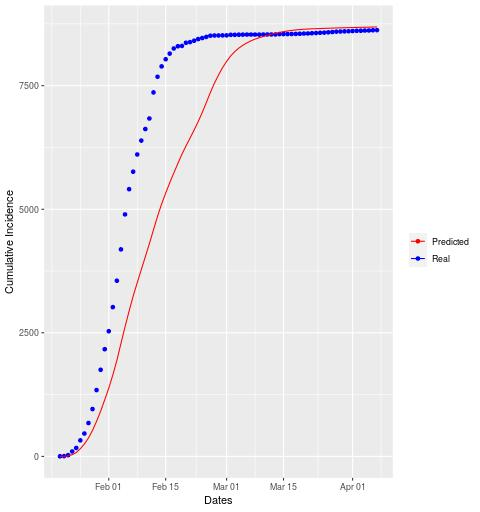

The file beside this chart, header and first rows:
date, cases, real
2020-01-20, 0, 1
2020-01-21, 2, 4
2020-01-22, 8, 20
2020-01-23, 24, 74
2020-01-24, 44, 71
2020-01-25, 76, 154
2020-01-26, 97, 138
2020-01-27, 120, 213
2020-01-28, 155, 282
2020-01-29, 183, 384
2020-01-30, 206, 411
2020-01-31, 229, 416
2020-02-01, 236, 364
2020-02-02, 267, 488
2020-02-03, 297, 534
2020-02-04, 342, 634
2020-02-05, 333, 708
2020-02-06, 321, 510
2020-02-07, 302, 354
2020-02-08, 270, 348
2020-02-09, 266, 281
2020-02-10, 263, 234
2020-02-11, 264, 213
2020-02-12, 278, 527
2020-02-13, 273, 317
2020-02-14, 250, 210
2020-02-15, 219, 145
2020-02-16, 211, 114
2020-02-17, 198, 103
2020-02-18, 191, 45
2020-02-19, 188, 7
2020-02-20, 167, 64
2020-02-21, 160, 13
2020-02-22, 163, 29
2020-02-23, 169, 33
2020-02-24, 185, 21
2020-02-25, 201, 22
2020-02-26, 204, 24
2020-02-27, 188, 5
2020-02-28, 165, 1
2020-02-29, 150, 1
2020-03-01, 126, 1
2020-03-02, 112, 11
2020-03-03, 85, 0
2020-03-04, 72, 3
2020-03-05, 58, 1
2020-03-06, 48, 0
2020-03-07, 42, 0
2020-03-08, 34, 0
2020-03-09, 28, 0
2020-03-10, 25, 2
2020-03-11, 23, 1
2020-03-12, 22, 0
2020-03-13, 19, 0
2020-03-14, 18, 7
2020-03-15, 16, 0
2020-03-16, 14, 1
2020-03-17, 11, 1
2020-03-18, 10, 2
2020-03-19, 7, 4
... 19 more rows
